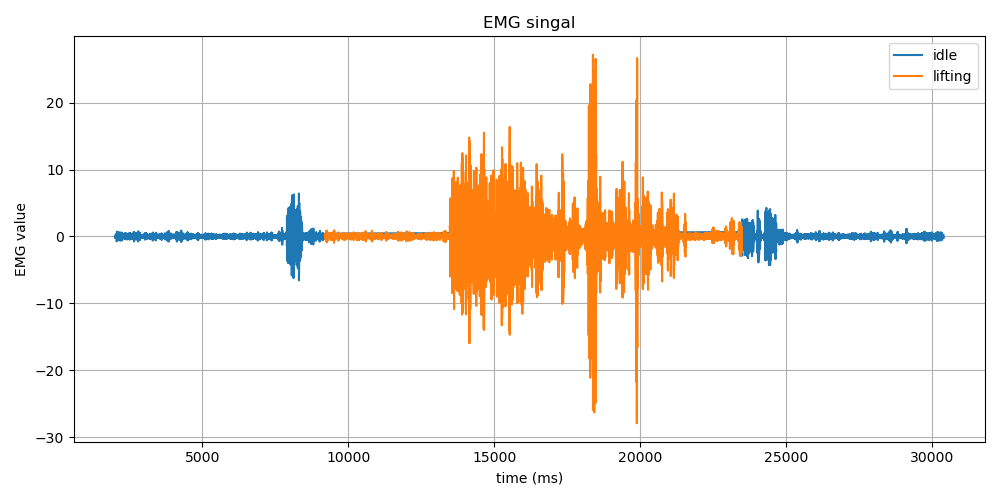

The table this chart was drawn from, first rows:
Time (ms), EMG Value, Label
2006, -0.06, idle
2006, -0.14, idle
2006, -0.04, idle
2006, 0.07, idle
2006, 0.03, idle
2016, -0.1, idle
2016, -0.13, idle
2016, 0.01, idle
2016, 0.16, idle
2016, 0.18, idle
2026, 0.05, idle
2026, -0.1, idle
2026, -0.16, idle
2026, -0.1, idle
2037, 0.0, idle
2037, 0.06, idle
2037, 0.05, idle
2038, 0.01, idle
2038, 0.0, idle
2038, 0.05, idle
2046, 0.09, idle
2046, 0.02, idle
2046, -0.09, idle
2046, -0.11, idle
2046, -0.03, idle
2056, -0.02, idle
2056, -0.12, idle
2056, -0.07, idle
2056, 0.23, idle
2066, 0.48, idle
2066, 0.27, idle
2066, -0.32, idle
2066, -0.72, idle
2066, -0.46, idle
2075, 0.25, idle
2075, 0.71, idle
2076, 0.48, idle
2076, -0.17, idle
2076, -0.53, idle
2086, -0.29, idle
2086, 0.17, idle
2086, 0.3, idle
2086, 0.05, idle
2086, -0.18, idle
2095, -0.13, idle
2096, 0.06, idle
2096, 0.11, idle
2096, 0.03, idle
2096, -0.0, idle
2105, 0.06, idle
2106, 0.06, idle
2106, -0.11, idle
2106, -0.27, idle
2106, -0.16, idle
2115, 0.2, idle
2115, 0.44, idle
2115, 0.25, idle
2115, -0.25, idle
2116, -0.56, idle
2125, -0.28, idle
... 14,131 more rows
